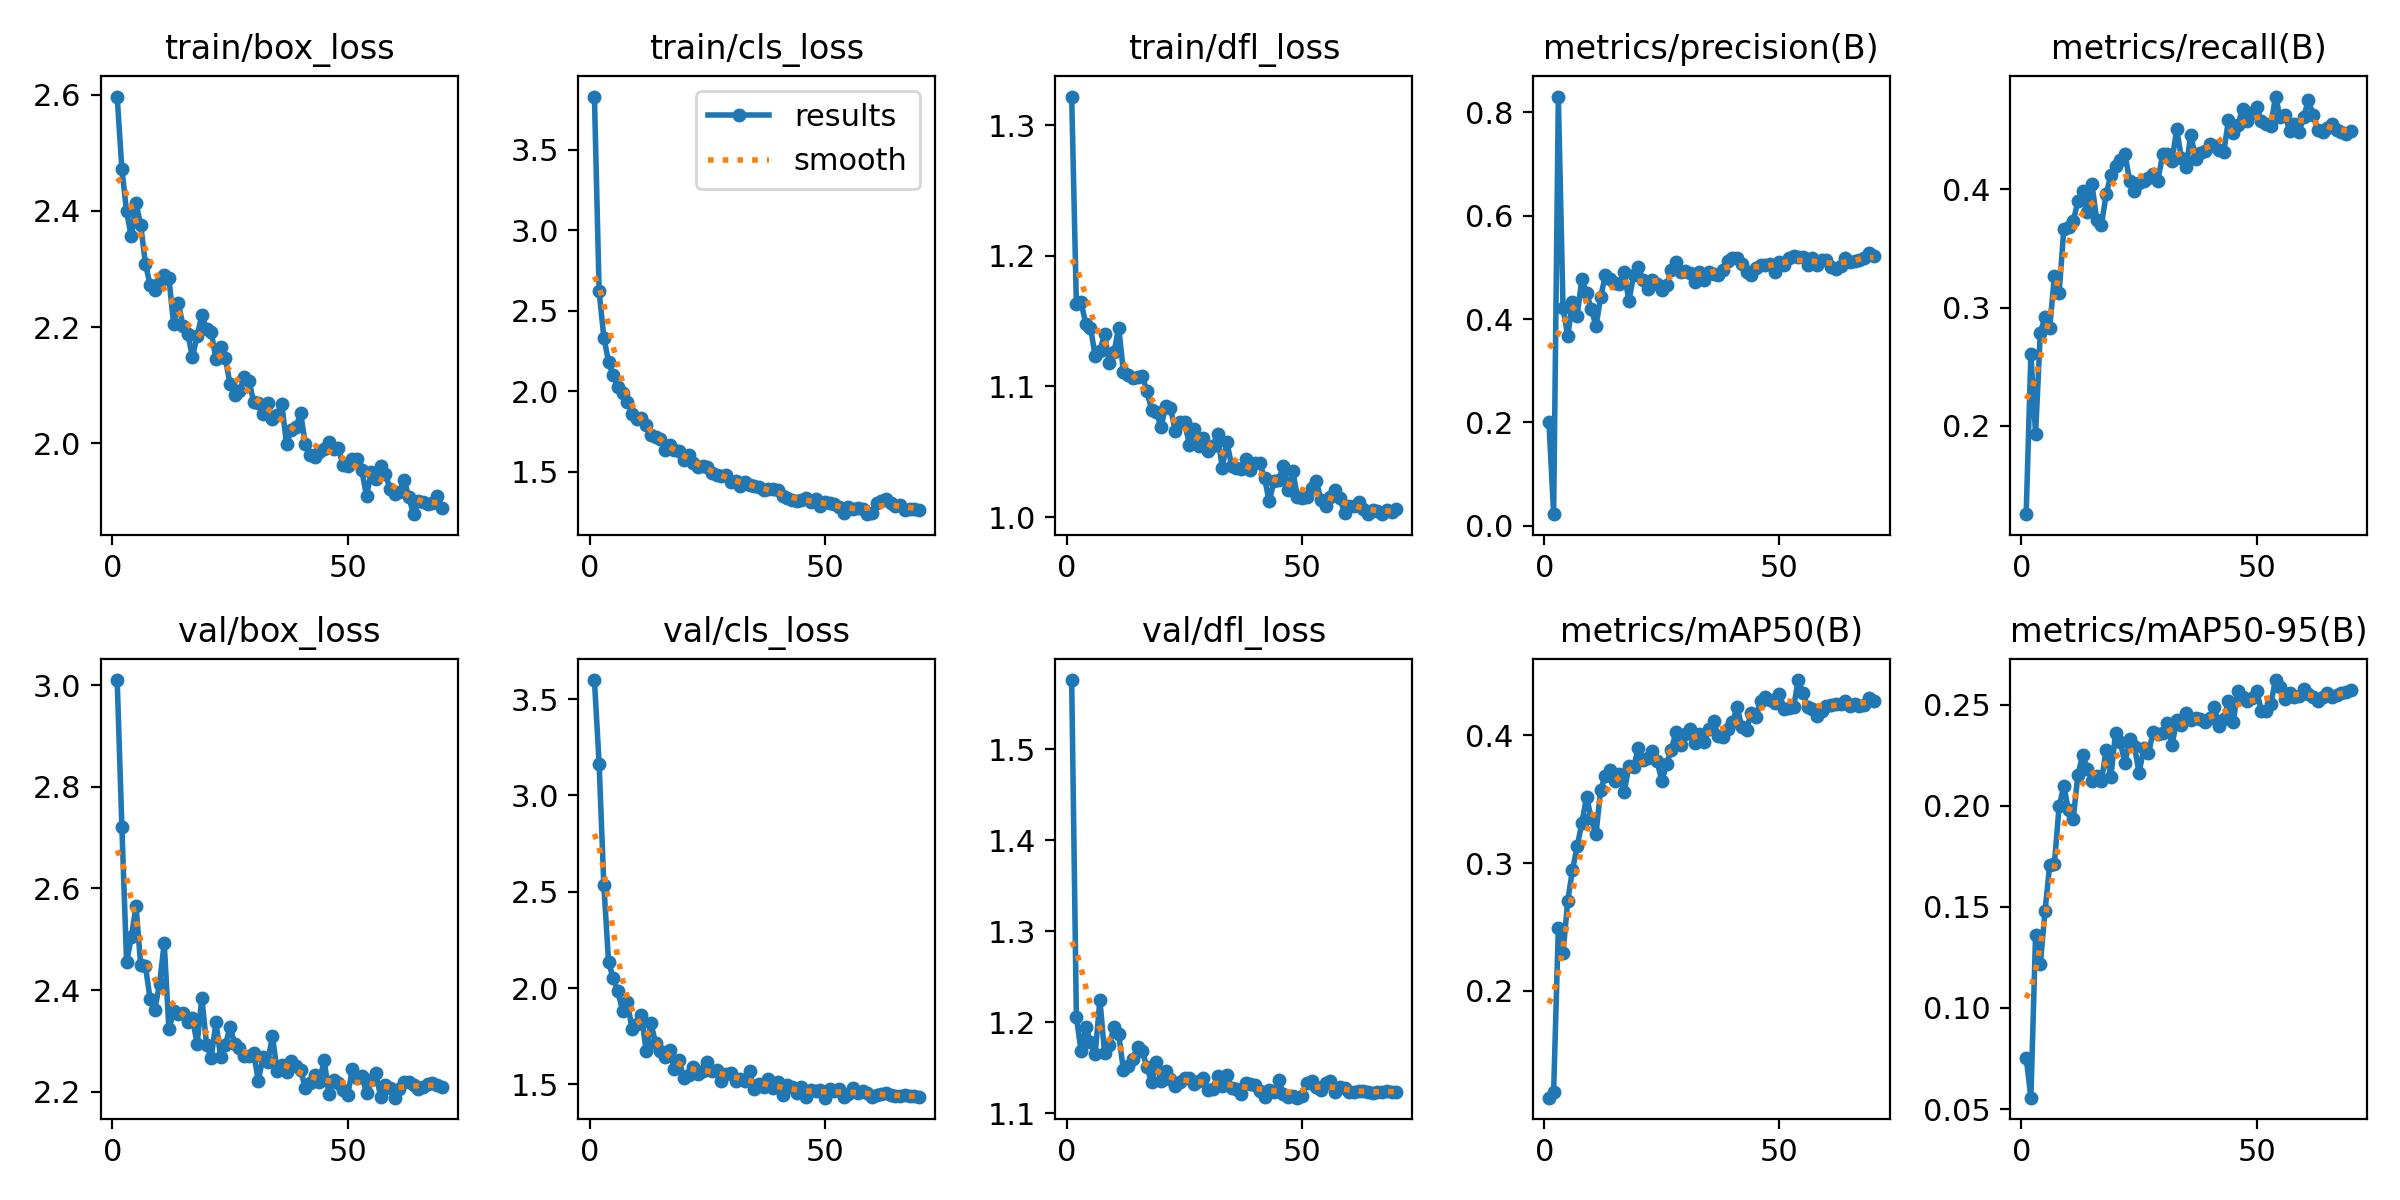

Values plotted in this chart, from the file beside it:
epoch, time, train/box_loss, train/cls_loss, train/dfl_loss, metrics/precision(B), metrics/recall(B), metrics/mAP50(B), metrics/mAP50-95(B), val/box_loss, val/cls_loss, val/dfl_loss, lr/pg0, lr/pg1, lr/pg2
1, 13.91, 2.597, 3.831, 1.322, 0.2011, 0.1252, 0.1165, 0.07545, 3.01, 3.599, 1.576, 0.06797, 0.0003235, 0.0003235
2, 23, 2.472, 2.62, 1.163, 0.0223, 0.2605, 0.1212, 0.05562, 2.721, 3.163, 1.205, 0.03497, 0.0006565, 0.0006565
3, 31.63, 2.399, 2.333, 1.165, 0.8305, 0.193, 0.2491, 0.1363, 2.455, 2.535, 1.169, 0.001969, 0.0009882, 0.0009882
4, 40.32, 2.356, 2.184, 1.148, 0.4206, 0.2786, 0.2297, 0.1215, 2.504, 2.137, 1.195, 0.0009955, 0.0009955, 0.0009955
5, 49.49, 2.414, 2.098, 1.145, 0.3671, 0.2918, 0.2706, 0.1478, 2.566, 2.049, 1.178, 0.000992, 0.000992, 0.000992
6, 58.21, 2.376, 2.026, 1.123, 0.4324, 0.2829, 0.2945, 0.1708, 2.449, 1.982, 1.165, 0.0009876, 0.0009876, 0.0009876
7, 66.81, 2.31, 1.991, 1.127, 0.4066, 0.3266, 0.3131, 0.1714, 2.448, 1.88, 1.225, 0.0009822, 0.0009822, 0.0009822
8, 75.58, 2.273, 1.932, 1.14, 0.4777, 0.3121, 0.3314, 0.1998, 2.383, 1.926, 1.166, 0.0009758, 0.0009758, 0.0009758
9, 84.19, 2.265, 1.86, 1.118, 0.4497, 0.3666, 0.3519, 0.2097, 2.362, 1.788, 1.175, 0.0009684, 0.0009684, 0.0009684
10, 92.77, 2.277, 1.829, 1.126, 0.4202, 0.3677, 0.335, 0.1978, 2.412, 1.813, 1.195, 0.0009602, 0.0009602, 0.0009602
11, 101.3, 2.289, 1.834, 1.145, 0.3855, 0.3729, 0.3226, 0.1936, 2.493, 1.861, 1.187, 0.000951, 0.000951, 0.000951
12, 109.7, 2.285, 1.791, 1.111, 0.4428, 0.39, 0.3576, 0.2153, 2.323, 1.671, 1.147, 0.0009409, 0.0009409, 0.0009409
13, 118, 2.205, 1.727, 1.108, 0.4848, 0.3988, 0.3685, 0.2251, 2.359, 1.82, 1.151, 0.0009299, 0.0009299, 0.0009299
14, 126.5, 2.243, 1.714, 1.106, 0.4783, 0.381, 0.373, 0.2184, 2.354, 1.715, 1.16, 0.0009181, 0.0009181, 0.0009181
15, 135, 2.201, 1.7, 1.107, 0.469, 0.4042, 0.3644, 0.2123, 2.355, 1.674, 1.173, 0.0009055, 0.0009055, 0.0009055
16, 143.5, 2.189, 1.632, 1.108, 0.4677, 0.3737, 0.3702, 0.2149, 2.337, 1.64, 1.168, 0.000892, 0.000892, 0.000892
17, 151.7, 2.149, 1.669, 1.096, 0.4903, 0.3698, 0.3553, 0.2121, 2.345, 1.679, 1.151, 0.0008778, 0.0008778, 0.0008778
18, 160.3, 2.185, 1.634, 1.082, 0.4346, 0.396, 0.3762, 0.2278, 2.294, 1.578, 1.134, 0.0008628, 0.0008628, 0.0008628
19, 168.7, 2.221, 1.628, 1.08, 0.4846, 0.4118, 0.3753, 0.214, 2.385, 1.626, 1.156, 0.0008471, 0.0008471, 0.0008471
20, 178.4, 2.196, 1.571, 1.069, 0.5013, 0.4199, 0.39, 0.2362, 2.293, 1.531, 1.136, 0.0008307, 0.0008307, 0.0008307
21, 187.5, 2.191, 1.604, 1.085, 0.475, 0.4246, 0.3809, 0.2314, 2.266, 1.549, 1.146, 0.0008136, 0.0008136, 0.0008136
22, 196.1, 2.145, 1.551, 1.084, 0.4584, 0.43, 0.3824, 0.2211, 2.337, 1.591, 1.137, 0.000796, 0.000796, 0.000796
23, 205, 2.166, 1.526, 1.066, 0.4746, 0.4071, 0.3875, 0.2332, 2.268, 1.556, 1.13, 0.0007777, 0.0007777, 0.0007777
24, 213.6, 2.147, 1.535, 1.073, 0.4669, 0.3982, 0.3798, 0.2297, 2.292, 1.569, 1.135, 0.0007589, 0.0007589, 0.0007589
25, 221.9, 2.101, 1.531, 1.073, 0.4557, 0.4053, 0.3643, 0.2163, 2.328, 1.617, 1.139, 0.0007396, 0.0007396, 0.0007396
26, 230.5, 2.084, 1.489, 1.055, 0.4652, 0.4067, 0.3775, 0.2284, 2.293, 1.569, 1.139, 0.0007198, 0.0007198, 0.0007198
27, 238.8, 2.09, 1.481, 1.067, 0.4952, 0.4096, 0.3888, 0.226, 2.285, 1.573, 1.132, 0.0006995, 0.0006995, 0.0006995
28, 247.4, 2.114, 1.475, 1.055, 0.5102, 0.4129, 0.4024, 0.2366, 2.271, 1.52, 1.136, 0.0006789, 0.0006789, 0.0006789
29, 256, 2.108, 1.478, 1.061, 0.4902, 0.4073, 0.3923, 0.2353, 2.27, 1.553, 1.139, 0.000658, 0.000658, 0.000658
30, 264.5, 2.072, 1.436, 1.05, 0.4926, 0.4295, 0.4013, 0.2362, 2.277, 1.557, 1.126, 0.0006367, 0.0006367, 0.0006367
31, 272.9, 2.07, 1.445, 1.054, 0.4889, 0.4302, 0.4047, 0.2411, 2.222, 1.517, 1.127, 0.0006151, 0.0006151, 0.0006151
32, 281.3, 2.051, 1.412, 1.063, 0.4712, 0.4238, 0.3944, 0.2301, 2.268, 1.529, 1.141, 0.0005934, 0.0005934, 0.0005934
33, 289.8, 2.069, 1.435, 1.038, 0.491, 0.4513, 0.4007, 0.2423, 2.258, 1.52, 1.13, 0.0005714, 0.0005714, 0.0005714
34, 298.2, 2.042, 1.417, 1.057, 0.4746, 0.4264, 0.3952, 0.2402, 2.31, 1.567, 1.143, 0.0005494, 0.0005494, 0.0005494
35, 306.8, 2.05, 1.41, 1.039, 0.4907, 0.4187, 0.4052, 0.2458, 2.241, 1.476, 1.128, 0.0005272, 0.0005272, 0.0005272
36, 315.3, 2.068, 1.405, 1.038, 0.4862, 0.4462, 0.4109, 0.2422, 2.253, 1.504, 1.126, 0.000505, 0.000505, 0.000505
37, 323.7, 1.999, 1.387, 1.037, 0.485, 0.426, 0.3993, 0.2433, 2.239, 1.484, 1.122, 0.0004828, 0.0004828, 0.0004828
38, 332.6, 2.024, 1.393, 1.044, 0.4952, 0.431, 0.399, 0.2428, 2.261, 1.529, 1.133, 0.0004606, 0.0004606, 0.0004606
39, 341, 2.029, 1.393, 1.036, 0.5131, 0.4328, 0.4049, 0.2413, 2.251, 1.479, 1.132, 0.0004386, 0.0004386, 0.0004386
40, 349.5, 2.052, 1.385, 1.041, 0.5173, 0.4385, 0.4104, 0.2436, 2.243, 1.511, 1.131, 0.0004166, 0.0004166, 0.0004166
41, 357.9, 1.999, 1.351, 1.041, 0.5189, 0.4369, 0.422, 0.2487, 2.207, 1.445, 1.124, 0.0003949, 0.0003949, 0.0003949
42, 366.2, 1.98, 1.335, 1.03, 0.507, 0.4332, 0.4068, 0.2393, 2.216, 1.495, 1.118, 0.0003733, 0.0003733, 0.0003733
43, 374.8, 1.977, 1.323, 1.012, 0.4917, 0.4316, 0.4043, 0.2431, 2.233, 1.485, 1.125, 0.000352, 0.000352, 0.000352
44, 383.4, 1.986, 1.318, 1.027, 0.4858, 0.4586, 0.4178, 0.2517, 2.22, 1.452, 1.123, 0.0003311, 0.0003311, 0.0003311
45, 391.7, 1.99, 1.322, 1.028, 0.4988, 0.448, 0.4141, 0.2414, 2.263, 1.488, 1.137, 0.0003105, 0.0003105, 0.0003105
46, 400.3, 2.002, 1.338, 1.039, 0.5043, 0.4544, 0.4271, 0.2569, 2.195, 1.435, 1.121, 0.0002902, 0.0002902, 0.0002902
47, 408.8, 1.99, 1.312, 1.021, 0.5038, 0.4682, 0.43, 0.2539, 2.223, 1.472, 1.118, 0.0002704, 0.0002704, 0.0002704
48, 417.1, 1.991, 1.33, 1.035, 0.5069, 0.4576, 0.4279, 0.252, 2.217, 1.465, 1.119, 0.0002511, 0.0002511, 0.0002511
49, 425.6, 1.964, 1.285, 1.015, 0.4918, 0.4642, 0.4253, 0.2533, 2.203, 1.471, 1.117, 0.0002323, 0.0002323, 0.0002323
50, 434.1, 1.961, 1.309, 1.014, 0.5111, 0.4695, 0.4323, 0.2568, 2.193, 1.431, 1.119, 0.000214, 0.000214, 0.000214
51, 442.4, 1.974, 1.307, 1.015, 0.5048, 0.4575, 0.421, 0.247, 2.245, 1.474, 1.134, 0.0001964, 0.0001964, 0.0001964
52, 450.9, 1.973, 1.301, 1.022, 0.5172, 0.4555, 0.4211, 0.247, 2.226, 1.466, 1.136, 0.0001793, 0.0001793, 0.0001793
53, 459.4, 1.954, 1.28, 1.027, 0.5212, 0.4538, 0.422, 0.2505, 2.23, 1.476, 1.129, 0.0001629, 0.0001629, 0.0001629
54, 467.8, 1.91, 1.246, 1.013, 0.52, 0.4785, 0.4433, 0.2622, 2.198, 1.434, 1.126, 0.0001472, 0.0001472, 0.0001472
55, 476.2, 1.95, 1.279, 1.008, 0.5194, 0.4611, 0.4333, 0.259, 2.223, 1.45, 1.133, 0.0001322, 0.0001322, 0.0001322
56, 484.6, 1.938, 1.269, 1.015, 0.5051, 0.4632, 0.422, 0.2528, 2.238, 1.482, 1.135, 0.000118, 0.000118, 0.000118
57, 493, 1.961, 1.272, 1.021, 0.5183, 0.4496, 0.4207, 0.2559, 2.19, 1.455, 1.124, 0.0001045, 0.0001045, 0.0001045
58, 501.5, 1.948, 1.268, 1.014, 0.5042, 0.4551, 0.4153, 0.2537, 2.212, 1.464, 1.129, 9.18862e-05, 9.18862e-05, 9.18862e-05
59, 509.9, 1.922, 1.236, 1.003, 0.5135, 0.4484, 0.4195, 0.2542, 2.208, 1.453, 1.127, 8.00678e-05, 8.00678e-05, 8.00678e-05
60, 518.4, 1.912, 1.24, 1.009, 0.5143, 0.4616, 0.4233, 0.2579, 2.188, 1.433, 1.123, 6.91052e-05, 6.91052e-05, 6.91052e-05
... 10 more rows
